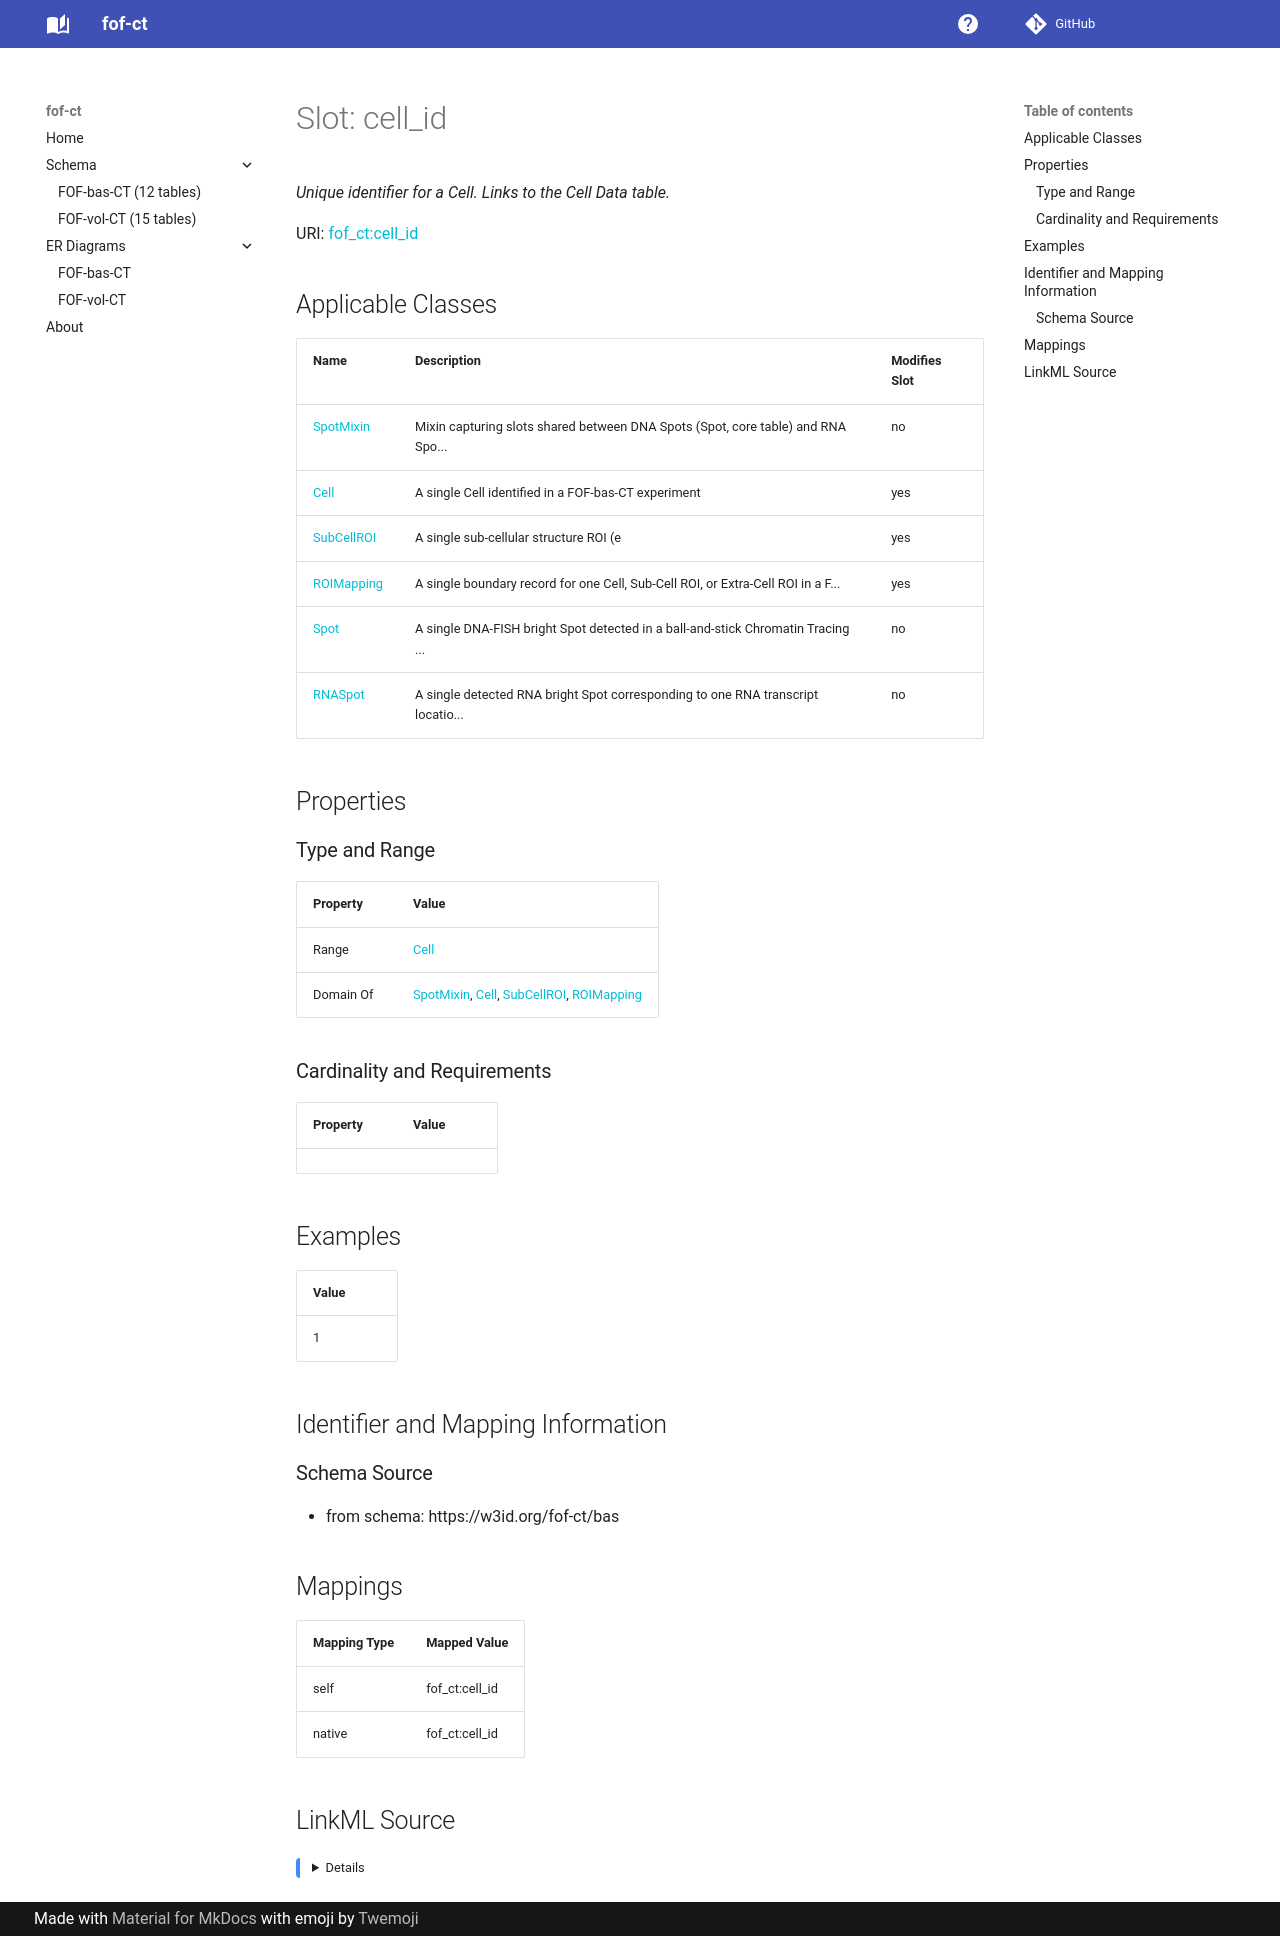

repository: strambc/fof-ct-linkml · page: bas/cell_id/index.html · generator: mkdocs

---
search:
  boost: 5.0
---

# Slot: cell_id 


_Unique identifier for a Cell. Links to the Cell Data table._



<div data-search-exclude markdown="1">



URI: [fof_ct:cell_id](https://w3id.org/fof-ct/cell_id)
<!-- no inheritance hierarchy -->





## Applicable Classes

| Name | Description | Modifies Slot |
| --- | --- | --- |
| [Spot](Spot.md) | A single DNA-FISH bright Spot detected in a ball-and-stick Chromatin Tracing ... |  no  |
| [RNASpot](RNASpot.md) | A single detected RNA bright Spot corresponding to one RNA transcript locatio... |  no  |
| [Cell](Cell.md) | A single Cell identified in a FOF-bas-CT experiment |  yes  |
| [SubCellROI](SubCellROI.md) | A single sub-cellular structure ROI (e |  yes  |
| [ROIMapping](ROIMapping.md) | A single boundary record for one Cell, Sub-Cell ROI, or Extra-Cell ROI in a F... |  yes  |






## Properties

### Type and Range

| Property | Value |
| --- | --- |
| Range | [Integer](Integer.md) |
| Domain Of | [Spot](Spot.md), [RNASpot](RNASpot.md), [Cell](Cell.md), [SubCellROI](SubCellROI.md), [ROIMapping](ROIMapping.md) |

### Cardinality and Requirements

| Property | Value |
| --- | --- |









## Examples

| Value |
| --- |
| 1 |



## Identifier and Mapping Information





### Schema Source


* from schema: https://w3id.org/fof-ct/bas




## Mappings

| Mapping Type | Mapped Value |
| ---  | ---  |
| self | fof_ct:cell_id |
| native | fof_ct:cell_id |




## LinkML Source

<details>
```yaml
name: cell_id
description: Unique identifier for a Cell. Links to the Cell Data table.
examples:
- value: '1'
from_schema: https://w3id.org/fof-ct/bas
rank: 1000
domain_of:
- Spot
- RNASpot
- Cell
- SubCellROI
- ROIMapping
range: integer

```
</details></div>
